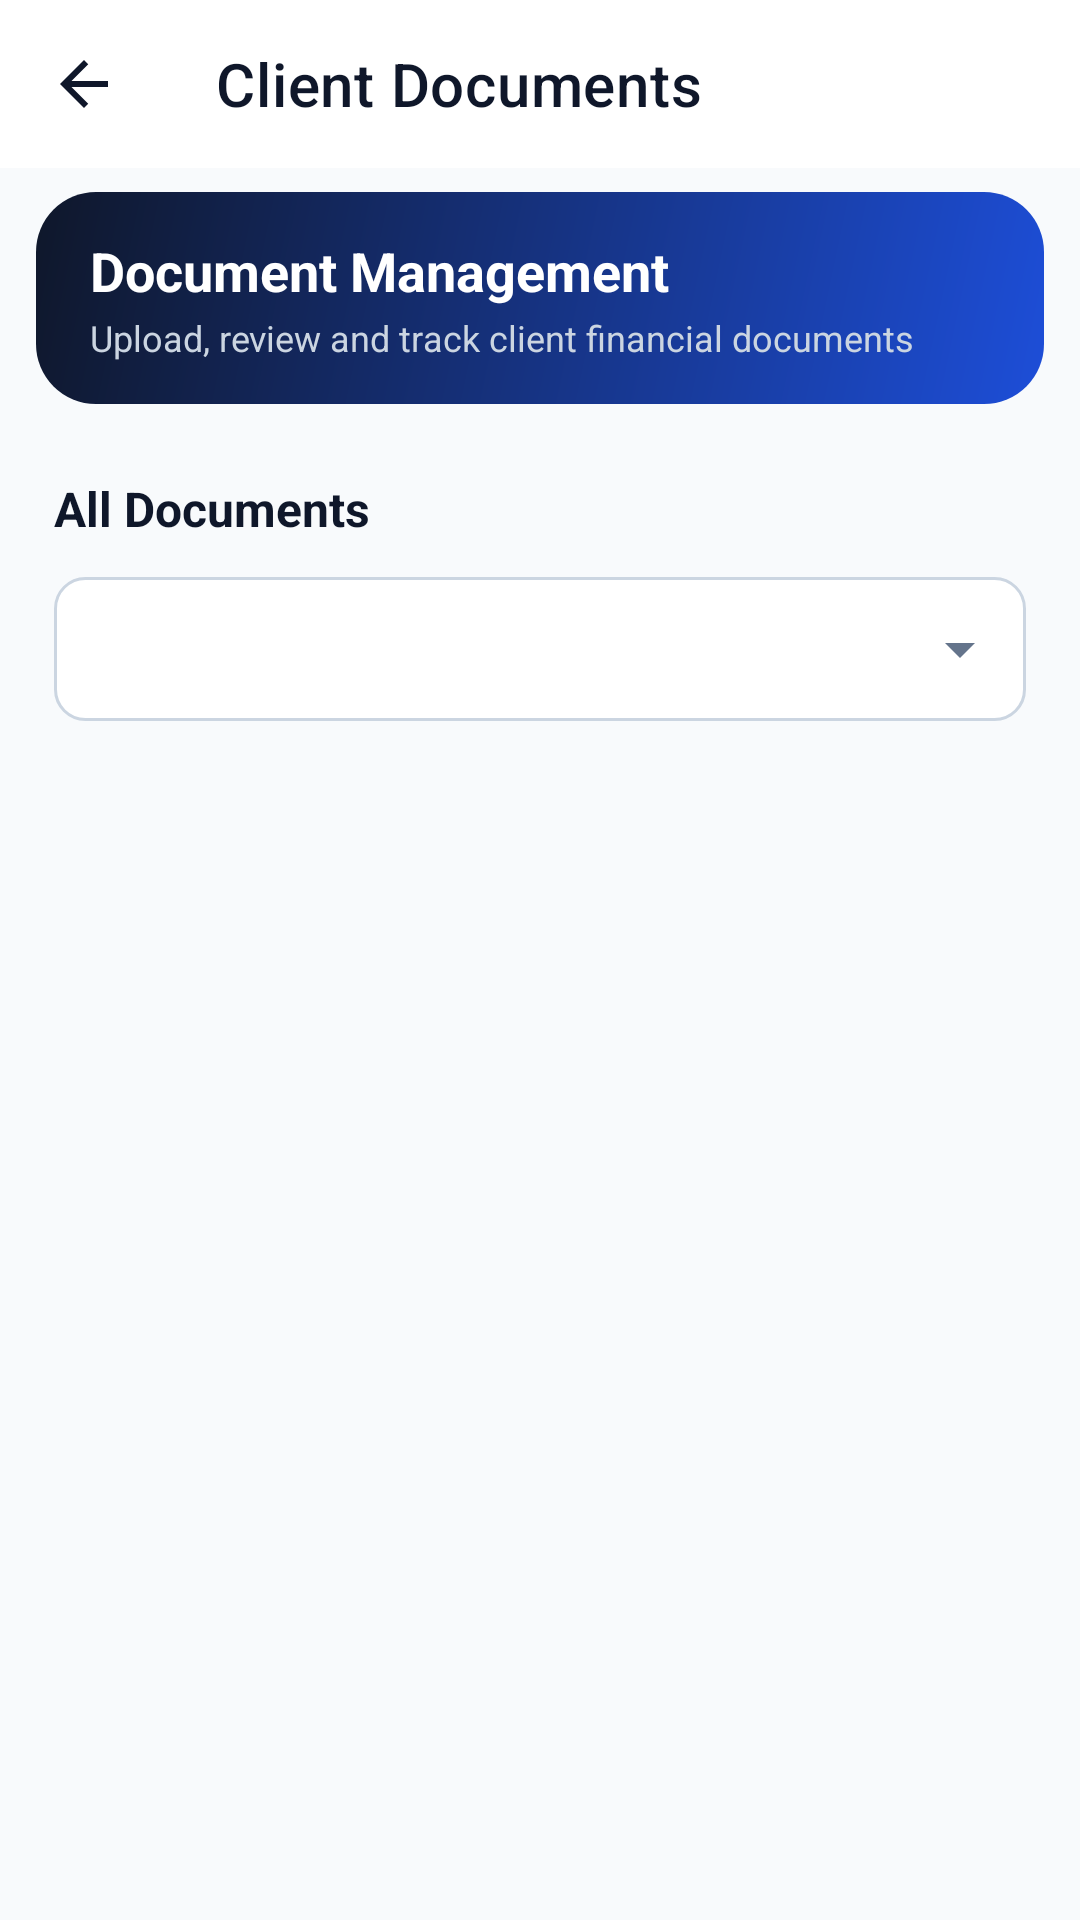

The Android layout XML behind this screen, and the referenced resources:
<!-- AndroidManifest.xml: application theme Theme.ApexLedger -->
<!-- res/layout/activity_staff_documents.xml -->
<?xml version="1.0" encoding="utf-8"?>
<LinearLayout xmlns:android="http://schemas.android.com/apk/res/android"
    xmlns:app="http://schemas.android.com/apk/res-auto"
    android:layout_width="match_parent"
    android:layout_height="match_parent"
    android:orientation="vertical"
    android:background="@color/gray_50">

    <com.google.android.material.appbar.MaterialToolbar
        android:id="@+id/toolbar"
        android:layout_width="match_parent"
        android:layout_height="?attr/actionBarSize"
        android:background="@color/white"
        app:titleTextColor="@color/navy"
        app:navigationIcon="@drawable/ic_back_arrow"
        app:title="Client Documents" />

    <LinearLayout
        android:layout_width="match_parent"
        android:layout_height="wrap_content"
        android:orientation="vertical"
        android:background="@drawable/bg_banner_gradient"
        android:paddingHorizontal="18dp"
        android:paddingVertical="14dp"
        android:layout_marginHorizontal="12dp"
        android:layout_marginTop="8dp"
        android:layout_marginBottom="6dp">

        <TextView
            android:layout_width="wrap_content"
            android:layout_height="wrap_content"
            android:text="Document Management"
            android:textColor="@color/on_primary"
            android:textStyle="bold"
            android:textSize="18sp" />

        <TextView
            android:layout_width="wrap_content"
            android:layout_height="wrap_content"
            android:text="Upload, review and track client financial documents"
            android:textColor="#CBD5E1"
            android:textSize="12sp"
            android:layout_marginTop="2dp" />
    </LinearLayout>

    <ScrollView
        android:layout_width="match_parent"
        android:layout_height="match_parent">

        <LinearLayout
            android:layout_width="match_parent"
            android:layout_height="wrap_content"
            android:orientation="vertical"
            android:padding="12dp">

            <LinearLayout
                android:layout_width="match_parent"
                android:layout_height="wrap_content"
                android:orientation="horizontal"
                android:gravity="center_vertical"
                android:layout_margin="6dp">

                <TextView
                    android:id="@+id/tvDocsTitle"
                    android:layout_width="0dp"
                    android:layout_weight="1"
                    android:layout_height="wrap_content"
                    android:text="All Documents"
                    android:textColor="@color/navy"
                    android:textStyle="bold"
                    android:textSize="16sp" />

                <TextView
                    android:id="@+id/btnToggleUpload"
                    android:layout_width="wrap_content"
                    android:layout_height="wrap_content"
                    android:text="+ Upload"
                    android:textColor="@color/on_primary"
                    android:textStyle="bold"
                    android:textSize="12sp"
                    android:background="@drawable/bg_button_primary_small"
                    android:paddingHorizontal="14dp"
                    android:paddingVertical="8dp"
                    android:visibility="gone" />
            </LinearLayout>

            <LinearLayout
                android:id="@+id/cardStaffUpload"
                android:layout_width="match_parent"
                android:layout_height="wrap_content"
                android:orientation="vertical"
                android:background="@drawable/bg_card_soft"
                android:elevation="2dp"
                android:padding="16dp"
                android:layout_margin="6dp"
                android:visibility="gone">

                <TextView
                    android:layout_width="wrap_content"
                    android:layout_height="wrap_content"
                    android:text="Upload Document"
                    android:textColor="@color/navy"
                    android:textStyle="bold"
                    android:textSize="15sp"
                    android:layout_marginBottom="12dp" />

                <TextView
                    android:layout_width="wrap_content"
                    android:layout_height="wrap_content"
                    android:text="Client"
                    android:textColor="@color/gray_500"
                    android:textSize="12sp"
                    android:layout_marginBottom="4dp" />
                <Spinner
                    android:id="@+id/spinnerUploadClient"
                    android:layout_width="match_parent"
                    android:layout_height="48dp"
                    android:background="@drawable/bg_spinner"
                    android:layout_marginBottom="12dp" />
                <TextView
                    android:layout_width="wrap_content"
                    android:layout_height="wrap_content"
                    android:text="Category"
                    android:textColor="@color/gray_500"
                    android:textSize="12sp"
                    android:layout_marginBottom="4dp" />
                <Spinner
                    android:id="@+id/spinnerUploadCategory"
                    android:layout_width="match_parent"
                    android:layout_height="48dp"
                    android:background="@drawable/bg_spinner"
                    android:layout_marginBottom="12dp" />

                <LinearLayout
                    android:id="@+id/staffDropzone"
                    android:layout_width="match_parent"
                    android:layout_height="100dp"
                    android:orientation="vertical"
                    android:gravity="center"
                    android:background="@drawable/bg_input_field"
                    android:layout_marginBottom="12dp">

                    <TextView
                        android:id="@+id/tvStaffDropTitle"
                        android:layout_width="wrap_content"
                        android:layout_height="wrap_content"
                        android:text="Tap to choose a file"
                        android:textColor="@color/gray_600"
                        android:textSize="14sp" />

                    <TextView
                        android:id="@+id/tvStaffDropHint"
                        android:layout_width="wrap_content"
                        android:layout_height="wrap_content"
                        android:text="PDF, JPG, PNG • max 10MB"
                        android:textColor="@color/gray_500"
                        android:textSize="11sp"
                        android:layout_marginTop="2dp" />
                </LinearLayout>

                <com.google.android.material.button.MaterialButton
                    android:id="@+id/btnStaffUpload"
                    android:layout_width="match_parent"
                    android:layout_height="52dp"
                    android:text="Upload Securely"
                    android:textColor="@color/on_primary"
                    android:textAllCaps="false"
                    android:textStyle="bold"
                    android:backgroundTint="@color/primary" />
            </LinearLayout>

            <Spinner
                android:id="@+id/spinnerFilterStatus"
                android:layout_width="match_parent"
                android:layout_height="48dp"
                android:background="@drawable/bg_spinner"
                android:layout_margin="6dp" />

            <TextView
                android:id="@+id/tvEmptyState"
                android:layout_width="match_parent"
                android:layout_height="wrap_content"
                android:gravity="center"
                android:padding="32dp"
                android:text="No documents to review right now. Pull down to refresh."
                android:textColor="@color/gray_500"
                android:textSize="13sp"
                android:visibility="gone" />

            <androidx.recyclerview.widget.RecyclerView
                android:id="@+id/rvStaffDocuments"
                android:layout_width="match_parent"
                android:layout_height="wrap_content"
                android:nestedScrollingEnabled="false" />
        </LinearLayout>
    </ScrollView>
</LinearLayout>
<!-- resources referenced by this layout -->
<resources>
  <color name="gray_50">#F8FAFC</color>
  <color name="gray_500">#64748B</color>
  <color name="gray_600">#475569</color>
  <color name="navy">#0F172A</color>
  <color name="on_primary">#FFFFFF</color>
  <color name="primary">#2563EB</color>
  <color name="white">#FFFFFF</color>
  <!-- drawable bg_banner_gradient (drawable) -->
  <?xml version="1.0" encoding="utf-8"?>
  <shape xmlns:android="http://schemas.android.com/apk/res/android" android:shape="rectangle">
      <gradient android:angle="315" android:startColor="#0F172A" android:endColor="#1D4ED8" />
      <corners android:radius="20dp" />
  </shape>
  <!-- drawable bg_button_primary_small (drawable) -->
  <?xml version="1.0" encoding="utf-8"?>
  <shape xmlns:android="http://schemas.android.com/apk/res/android" android:shape="rectangle">
      <corners android:radius="10dp" />
      <solid android:color="#2563EB" />
  </shape>
  <!-- drawable bg_card_soft (drawable) -->
  <?xml version="1.0" encoding="utf-8"?>
  <shape xmlns:android="http://schemas.android.com/apk/res/android" android:shape="rectangle">
      <corners android:radius="16dp" />
      <solid android:color="@color/white" />
      <stroke android:width="1dp" android:color="@color/card_stroke" />
  </shape>
  <!-- drawable bg_input_field (drawable) -->
  <?xml version="1.0" encoding="utf-8"?>
  <shape xmlns:android="http://schemas.android.com/apk/res/android"
      android:shape="rectangle">
      <corners android:radius="10dp" />
      <solid android:color="@color/white" />
      <stroke android:width="1dp" android:color="@color/gray_300" />
  </shape>
  <!-- drawable bg_spinner (drawable) -->
  <?xml version="1.0" encoding="utf-8"?>
  <layer-list xmlns:android="http://schemas.android.com/apk/res/android">
      <item android:drawable="@drawable/bg_input_field" />
      <item
          android:drawable="@drawable/ic_dropdown_arrow"
          android:gravity="center_vertical|end"
          android:width="24dp"
          android:height="24dp"
          android:end="10dp" />
  </layer-list>
  <!-- drawable ic_back_arrow (drawable) -->
  <vector xmlns:android="http://schemas.android.com/apk/res/android"
      android:width="24dp"
      android:height="24dp"
      android:viewportWidth="24"
      android:viewportHeight="24"
      android:tint="@color/navy">
      <path
          android:fillColor="@android:color/white"
          android:pathData="M20,11H7.83l5.59,-5.59L12,4l-8,8 8,8 1.41,-1.41L7.83,13H20v-2z"/>
  </vector>
  <style name="Theme.ApexLedger" parent="Theme.MaterialComponents.DayNight.NoActionBar">
          <item name="colorPrimary">@color/primary</item>
          <item name="colorOnPrimary">@color/on_primary</item>
          <item name="colorPrimaryDark">@color/primary_dark</item>
          <item name="colorAccent">@color/success</item>
          <item name="android:windowBackground">@color/background</item>
          <item name="android:statusBarColor">@color/status_bar</item>
          <item name="android:navigationBarColor">@color/white</item>
      </style>
  <color name="card_stroke">#E8EDF3</color>
  <color name="gray_300">#CBD5E1</color>
  <!-- drawable ic_dropdown_arrow (drawable) -->
  <?xml version="1.0" encoding="utf-8"?>
  <vector xmlns:android="http://schemas.android.com/apk/res/android"
      android:width="24dp" android:height="24dp"
      android:viewportWidth="24" android:viewportHeight="24"
      android:tint="@color/gray_500">
      <path android:fillColor="#FF000000" android:pathData="M7,10l5,5 5,-5z" />
  </vector>
  <color name="primary_dark">#1D4ED8</color>
  <color name="success">#16A34A</color>
  <color name="background">@color/gray_50</color>
  <color name="status_bar">#0F172A</color>
</resources>
